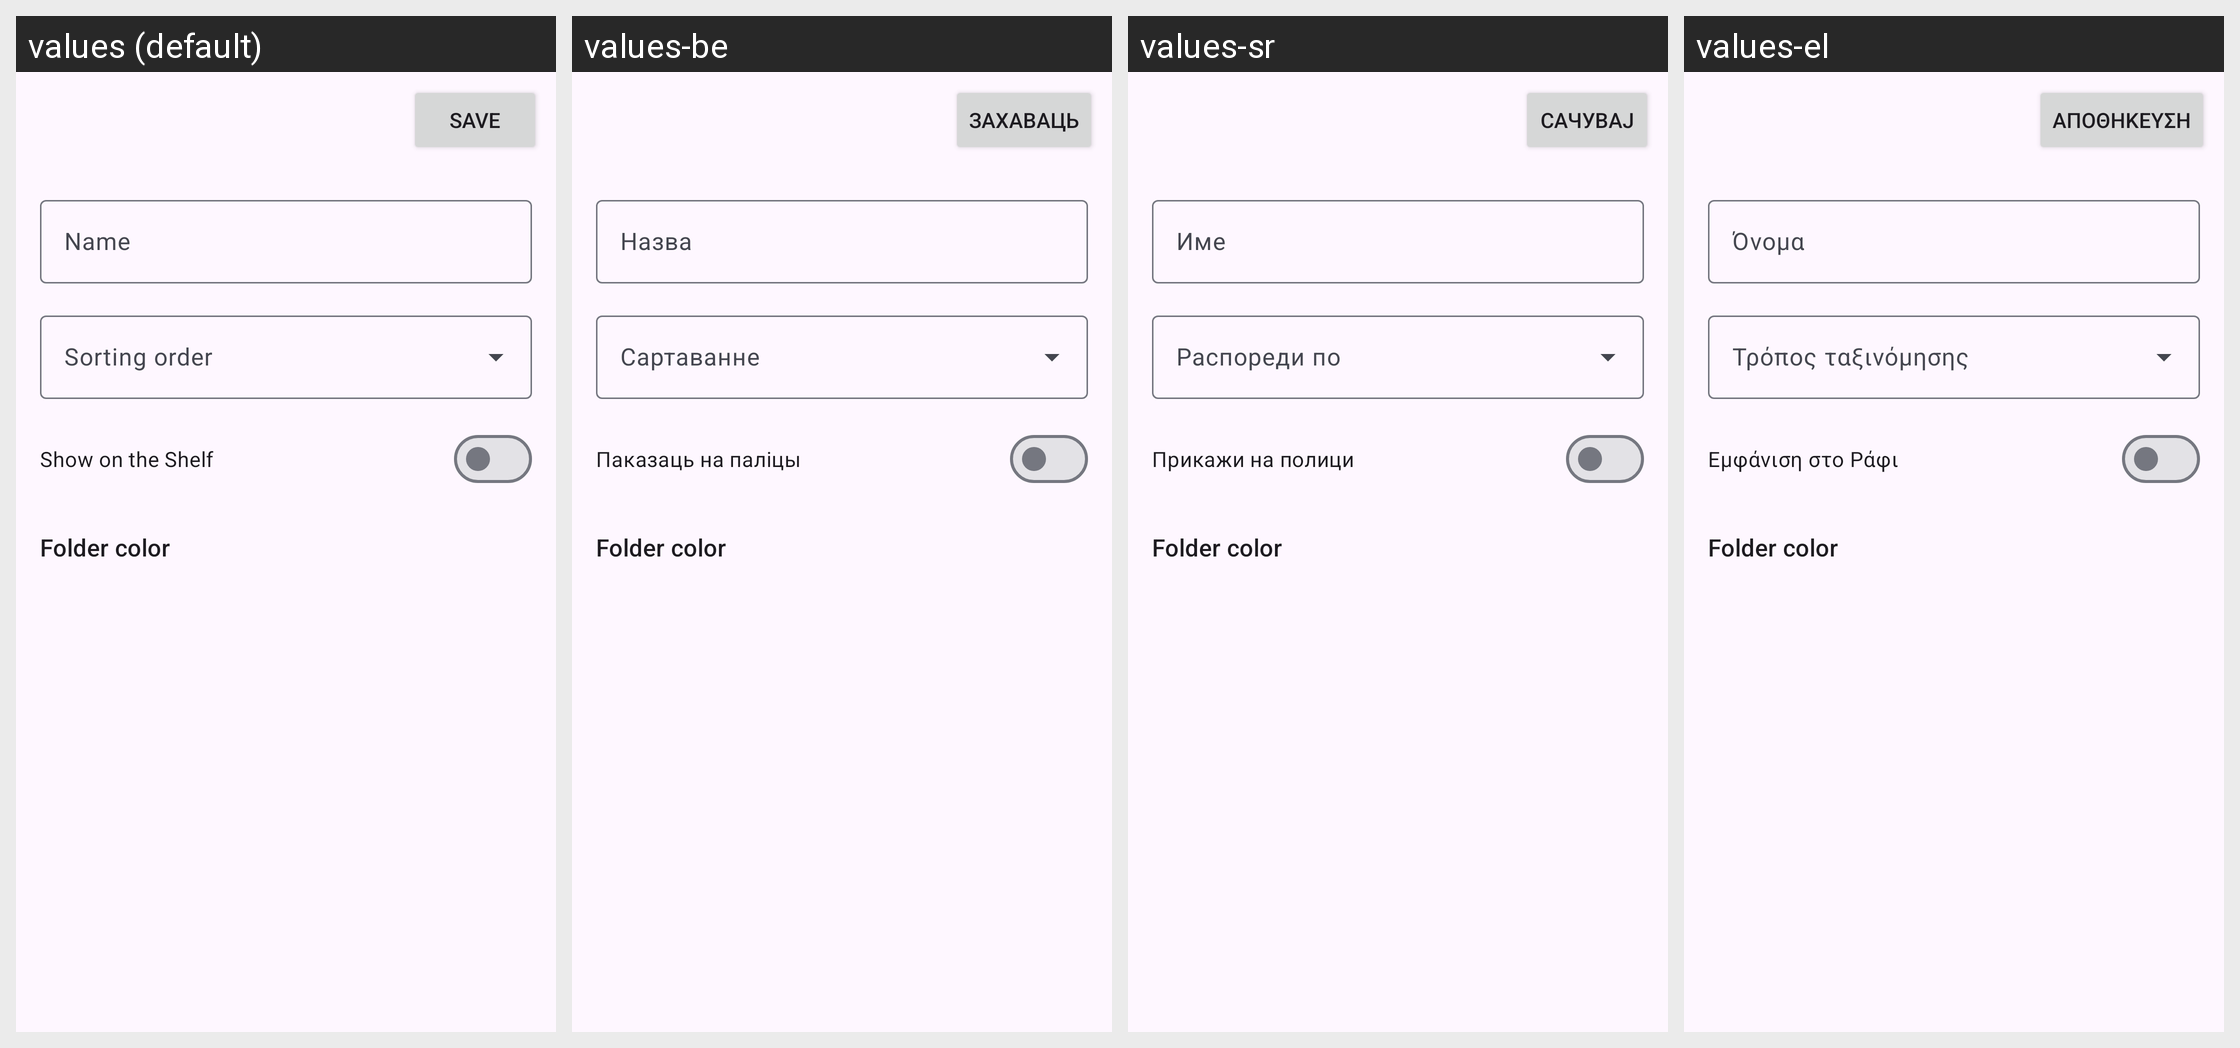

Strings drawn on this Android screen and how each of the app's shown locales translates them:
Android screen res/layout/activity_category_edit.xml rendered under 4 locales, left to right: values (default), values-be, values-sr, values-el. Device: Nexus 5 (rendered at 1080×1920; each locale shown at half size, 540×960, under a caption strip naming it); theme Theme.Hanten.
Other locales in the repository, not shown: values-ab, values-ar, values-arq, values-bn, values-ca, values-ckb, values-cs, values-de, values-en-rGB, values-es, values-et, values-eu, values-fa, values-fi, values-fil, values-fr, values-frp, values-got, values-gu, values-hi, values-hr, values-hu, values-in, values-it, values-iw, values-ja, values-jv, values-kk, values-km, values-ko, values-lt, values-lv, values-lzh, values-ml, values-ms, values-my, values-nb-rNO, values-ne, values-nl, values-nn, values-or, values-pa, values-pa-rPK, values-pl, values-pt, values-pt-rBR, values-ro, values-ru, values-si, values-sv, values-ta, values-te, values-th, values-tr, values-uk, values-vi, values-zh-rCN, values-zh-rTW.
Strings drawn on this screen, with the default value and each locale's value (text and hints the layout hard-codes, and strings that could not be matched under every locale, appear in the picture but are not listed):

save
  values: Save
  values-be: Захаваць
  values-sr: Сачувај
  values-el: Αποθήκευση

name
  values: Name
  values-be: Назва
  values-sr: Име
  values-el: Όνομα

show_on_shelf
  values: Show on the Shelf
  values-be: Паказаць на паліцы
  values-sr: Прикажи на полици
  values-el: Εμφάνιση στο Ράφι

folder_color
  values: Folder color
  values-be: Folder color  [not translated; the default value is used]
  values-sr: Folder color  [not translated; the default value is used]
  values-el: Folder color  [not translated; the default value is used]
